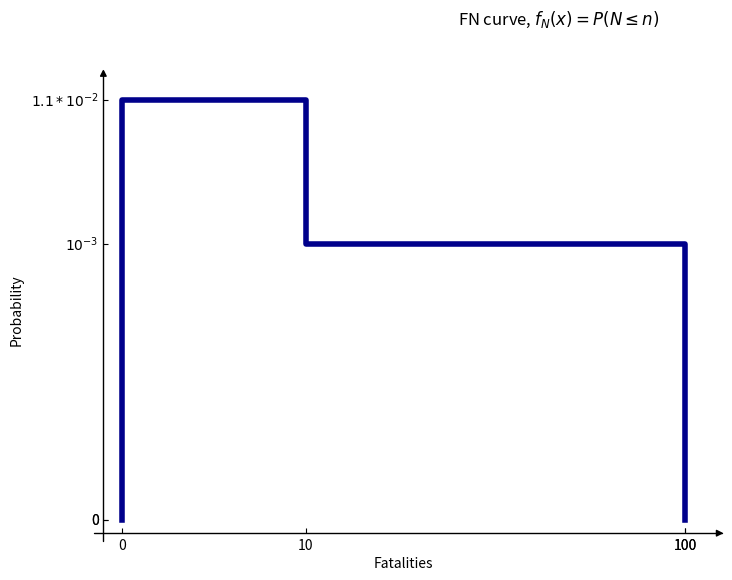

This chart was generated by the following Python code:
import numpy as np
import matplotlib.pyplot as plt
from mpl_toolkits.axisartist.axislines import AxesZero

# TUD Color Palette

def set_TUDstyle():
    TUcolor = {"cyan": "#00A6D6", "darkgreen": "#009B77", "purple": "#6F1D77",
               "darkred": "#A50034", "darkblue": "#0C2340",
               "orange": "#EC6842", "green": "#6CC24A",
               "lightcyan": "#00B8C8", "red": "#E03C31", "pink": "#EF60A3",
               "yellow": "#FFB81C", "blue": "#0076C2"}
    plt.rcParams.update({'axes.prop_cycle': plt.cycler(color=TUcolor.values()),
                         'font.size': 16, "lines.linewidth": 4})
    return TUcolor

# FN curve

fig = plt.figure(figsize=(8,6))
ax = fig.add_subplot(axes_class=AxesZero)

for direction in ["xzero", "yzero"]:
    ax.axis[direction].set_axisline_style("-|>") # add arrows
    ax.axis[direction].set_visible(True) # x and y from origin
    
for direction in ["left", "right", "bottom", "top"]:
    ax.axis[direction].set_visible(False) # hide borders
    
N_fatalities = ['0', '10', '100','100']
N_fatalities_loc = [0.03,0.33, 0.95, 0.95]

pdf = ['0','$1.1 * 10^{-2}$', '$10^{-3}$','0']
pdf_loc = [0.03,0.99, 0.66, 0.03]

ax.step(N_fatalities_loc, pdf_loc, color= 'darkblue',linewidth=4)

ax.set_xticks(N_fatalities_loc)
ax.set_xticklabels(N_fatalities)

ax.set_yticks(pdf_loc)
ax.set_yticklabels(pdf)

ax.set_title('FN curve, $f_{N}(x) = P(N \leq n)$', x=0.75, y=1.1)
ax.set_xlabel('Fatalities')
ax.set_ylabel('Probability')

plt.savefig('ex_FN_curve_step_03.svg')